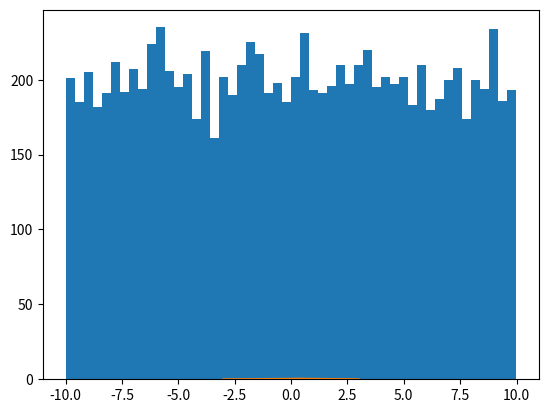

Write Python code to recreate this figure.
import numpy as np
import matplotlib.pyplot as pp
from scipy.stats import norm

incomes = np.random.uniform(-10.0, 10.0, 10000)
print(incomes)
pp.hist(incomes, 50)
pp.show()

x = np.arange(-3, 3, 0.001)
pp.plot(x, norm.pdf(x))
pp.show()